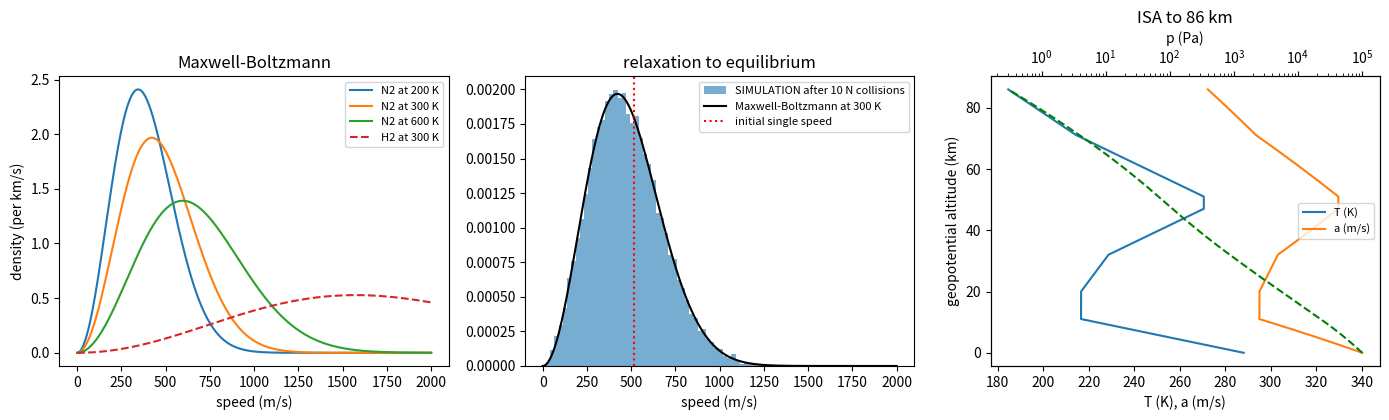

This figure's Python source:
"""P04.07 Kinetic Theory of Gases: reference solution.

Pressure and temperature from molecular motion, applied to the air an aircraft flies through:

* pressure from momentum transfer to a wall, p = n m <v^2> / 3, and the ideal-gas law p = n k T;
* the Maxwell-Boltzmann speed distribution: its density, the most probable, mean and rms speeds, the
  fraction above a given speed (atmospheric escape of hydrogen against nitrogen);
* equipartition: molar heat capacities and gamma = (f + 2) / f from the number of degrees of freedom;
  the speed of sound a = sqrt(gamma R T / M) and its ratio to the rms speed, sqrt(gamma / 3);
* mean free path and the Knudsen number: where the continuum model of the air stops;
* two SIMULATIONS (labelled as simulations wherever they appear): free molecules in a box, whose wall
  momentum transfer reproduces n k T; and a random-pair elastic-collision model that relaxes any speed
  distribution to Maxwell-Boltzmann while conserving energy and momentum exactly;
* the International Standard Atmosphere to 86 km (seven layers) as the application: T, p, rho and the
  speed of sound against altitude, checked against the hydrostatic equation.

Units: SI (K, Pa, kg/m^3, m/s, J). Molar masses in kg/mol.

Run:  python solution.py          (prints the verification tables, writes kinetic_theory.png)
Test: AEFS_IMPL=solution pytest curriculum/phase-04/lesson-07-kinetic-theory-of-gases
"""
from __future__ import annotations

from pathlib import Path

import numpy as np
from scipy.integrate import quad

K_B = 1.380649e-23                   # J/K
N_A = 6.02214076e23                  # 1/mol
R_GAS = K_B * N_A                    # J/(mol K)
M_AIR = 28.9647e-3                   # kg/mol
M_N2 = 28.0134e-3
M_O2 = 31.998e-3
M_H2 = 2.01588e-3
M_HE = 4.0026e-3
G0 = 9.80665                         # m/s^2
R_AIR = R_GAS / M_AIR                # J/(kg K) = 287.05
GAMMA_AIR = 1.4
D_N2 = 3.7e-10                       # m, effective hard-sphere diameter of N2 for the mean free path

# ISA layers: base geopotential altitude (m), lapse rate (K/m); base temperature and pressure computed from them
ISA_BASES = np.array([0.0, 11000.0, 20000.0, 32000.0, 47000.0, 51000.0, 71000.0, 86000.0])
ISA_LAPSE = np.array([-0.0065, 0.0, 0.001, 0.0028, 0.0, -0.0028, -0.002])
ISA_T0, ISA_P0 = 288.15, 101325.0


# ---------------------------------------------------------------- pressure from molecular motion

def pressure_from_momentum_transfer(n_density: float, m: float, v_rms: float) -> float:
    """p = n m v_rms^2 / 3: each wall collision transfers 2 m v_x, the flux of molecules at the wall is
    n <|v_x|> / 2, and <v_x^2> = <v^2> / 3 by isotropy. n_density in 1/m^3, m in kg, v_rms in m/s."""
    return n_density * m * v_rms ** 2 / 3.0


def ideal_gas_pressure(n_density: float, T: float) -> float:
    """p = n k T."""
    return n_density * K_B * T


def number_density(p: float, T: float) -> float:
    """n = p / (k T) [1/m^3]."""
    return p / (K_B * T)


def rms_speed(T: float, M: float) -> float:
    """v_rms = sqrt(3 R T / M) for molar mass M [kg/mol]."""
    return float(np.sqrt(3.0 * R_GAS * T / M))


def mean_speed(T: float, M: float) -> float:
    """<v> = sqrt(8 R T / (pi M))."""
    return float(np.sqrt(8.0 * R_GAS * T / (np.pi * M)))


def most_probable_speed(T: float, M: float) -> float:
    """v_p = sqrt(2 R T / M): the peak of the Maxwell-Boltzmann density."""
    return float(np.sqrt(2.0 * R_GAS * T / M))


def maxwell_boltzmann_pdf(v: np.ndarray | float, T: float, M: float) -> np.ndarray | float:
    """Density of molecular speeds, f(v) = 4 pi (m / 2 pi k T)^{3/2} v^2 exp(-m v^2 / 2 k T), with m = M / N_A."""
    v = np.asarray(v, dtype=float)
    m = M / N_A
    a = m / (2.0 * K_B * T)
    return 4.0 * np.pi * (a / np.pi) ** 1.5 * v ** 2 * np.exp(-a * v ** 2)


def fraction_above(v_min: float, T: float, M: float) -> float:
    """Fraction of molecules with speed above v_min, by numerical integration of the density."""
    val, _ = quad(lambda v: maxwell_boltzmann_pdf(v, T, M), v_min, np.inf, limit=200)
    return float(val)


def sample_speeds(n: int, T: float, M: float, rng: np.random.Generator) -> np.ndarray:
    """Speeds of n molecules drawn from the Maxwell-Boltzmann distribution: each velocity component is
    normal with variance k T / m, and the speed is the norm."""
    sigma = np.sqrt(K_B * T / (M / N_A))
    return np.linalg.norm(rng.normal(0.0, sigma, (n, 3)), axis=1)


# ---------------------------------------------------------------- equipartition, gamma, speed of sound

def gamma_from_dof(f: int | float) -> float:
    """gamma = Cp / Cv = (f + 2) / f for f quadratic degrees of freedom per molecule (3 monatomic, 5 diatomic
    at room temperature, 7 with vibration excited)."""
    return (f + 2.0) / f


def molar_heat_capacities(f: int | float) -> tuple[float, float]:
    """(Cv, Cp) per mole from equipartition: Cv = f R / 2, Cp = Cv + R."""
    cv = 0.5 * f * R_GAS
    return cv, cv + R_GAS


def speed_of_sound(T: float, gamma: float = GAMMA_AIR, M: float = M_AIR) -> float:
    """a = sqrt(gamma R T / M)."""
    return float(np.sqrt(gamma * R_GAS * T / M))


def sound_to_rms_ratio(gamma: float) -> float:
    """a / v_rms = sqrt(gamma / 3): sound travels at a fixed fraction of the molecular rms speed."""
    return float(np.sqrt(gamma / 3.0))


# ---------------------------------------------------------------- mean free path and Knudsen number

def mean_free_path(T: float, p: float, d: float = D_N2) -> float:
    """lambda = k T / (sqrt(2) pi d^2 p) for hard spheres of diameter d."""
    return K_B * T / (np.sqrt(2.0) * np.pi * d ** 2 * p)


def collision_frequency(T: float, p: float, M: float = M_AIR, d: float = D_N2) -> float:
    """Collisions per second per molecule, <v> / lambda."""
    return mean_speed(T, M) / mean_free_path(T, p, d)


def knudsen_number(T: float, p: float, length: float, d: float = D_N2) -> float:
    """Kn = lambda / length. Below about 0.01 the air is a continuum; above about 10 it is free molecules."""
    return mean_free_path(T, p, d) / length


# ---------------------------------------------------------------- the International Standard Atmosphere

def isa_temperature(h: np.ndarray | float) -> np.ndarray | float:
    """ISA temperature [K] at geopotential altitude h [m], 0 <= h <= 86 km (seven linear layers)."""
    h = np.asarray(h, dtype=float)
    T = np.full(h.shape, np.nan)
    Tb = ISA_T0
    for i in range(7):
        lo, hi = ISA_BASES[i], ISA_BASES[i + 1]
        mask = (h >= lo) & (h <= hi)
        T = np.where(mask, Tb + ISA_LAPSE[i] * (h - lo), T)
        Tb = Tb + ISA_LAPSE[i] * (hi - lo)
    return T if T.ndim else float(T)


def isa_pressure(h: np.ndarray | float) -> np.ndarray | float:
    """ISA pressure [Pa] from the hydrostatic equation dp/dh = -rho g0 and the ideal gas law in each layer:
    p = pb (Tb / T)^{g0 / (L R)} for a lapse-rate layer and pb exp(-g0 (h - hb) / (R Tb)) for an isothermal one."""
    h = np.asarray(h, dtype=float)
    p = np.full(h.shape, np.nan)
    Tb, pb = ISA_T0, ISA_P0
    for i in range(7):
        lo, hi = ISA_BASES[i], ISA_BASES[i + 1]
        L = ISA_LAPSE[i]
        mask = (h >= lo) & (h <= hi)
        dh = np.clip(h - lo, 0.0, hi - lo)
        if L == 0.0:
            pl = pb * np.exp(-G0 * dh / (R_AIR * Tb))
            Tn = Tb
        else:
            Tn_arr = Tb + L * dh
            pl = pb * (Tb / Tn_arr) ** (G0 / (L * R_AIR))
            Tn = Tb + L * (hi - lo)
        p = np.where(mask, pl, p)
        pb = pb * np.exp(-G0 * (hi - lo) / (R_AIR * Tb)) if L == 0.0 else pb * (Tb / Tn) ** (G0 / (L * R_AIR))
        Tb = Tn
    return p if p.ndim else float(p)


def isa_density(h: np.ndarray | float) -> np.ndarray | float:
    """rho = p / (R_air T) [kg/m^3]."""
    return isa_pressure(h) / (R_AIR * isa_temperature(h))


def isa_speed_of_sound(h: np.ndarray | float) -> np.ndarray | float:
    """a(h) = sqrt(gamma R_air T(h))."""
    return np.sqrt(GAMMA_AIR * R_AIR * isa_temperature(h))


def hydrostatic_residual(h: np.ndarray, dh: float = 1.0) -> np.ndarray:
    """Relative residual of dp/dh + rho g0 = 0 by central differences, a check that the layers are consistent."""
    h = np.asarray(h, dtype=float)
    dpdh = (isa_pressure(h + dh) - isa_pressure(h - dh)) / (2.0 * dh)
    return (dpdh + isa_density(h) * G0) / (isa_density(h) * G0)


# ---------------------------------------------------------------- simulations (labelled as such)

def simulate_box_pressure(n_particles: int, T: float, M: float, L: float, t_total: float,
                          rng: np.random.Generator) -> tuple[float, float]:
    """SIMULATION: n non-interacting molecules in a cubic box of side L, velocities drawn from the
    Maxwell-Boltzmann distribution, bouncing elastically off the walls. The pressure on the wall x = L is
    the total momentum it receives, 2 m |v_x| per hit, divided by the time and the wall area.

    Hits are counted analytically from free flight: a molecule with |v_x| hits the x = L wall every
    2 L / |v_x| seconds, so over t_total it hits floor((|v_x| t_total + phase) / 2L) times with a random
    starting phase. Returns (p_simulated, p_ideal = n k T) with n = n_particles / L^3.
    """
    m = M / N_A
    sigma = np.sqrt(K_B * T / m)
    vx = np.abs(rng.normal(0.0, sigma, n_particles))
    phase = rng.uniform(0.0, 2.0 * L, n_particles)
    hits = np.floor((vx * t_total + phase) / (2.0 * L))
    momentum = np.sum(2.0 * m * vx * hits)
    p_sim = momentum / (t_total * L ** 2)
    return float(p_sim), float(n_particles / L ** 3 * K_B * T)


def relax_to_maxwellian(velocities: np.ndarray, n_collisions: int, rng: np.random.Generator) -> np.ndarray:
    """SIMULATION of elastic collisions: repeatedly pick two molecules of equal mass at random and give
    their relative velocity a random new direction, keeping its magnitude and the centre-of-mass velocity.
    Each collision conserves momentum and kinetic energy exactly; whatever the initial velocities, the
    speeds relax to the Maxwell-Boltzmann distribution at the temperature set by the total energy.

    ``velocities`` has shape (n, 3); a modified copy is returned."""
    v = np.array(velocities, dtype=float)
    n = v.shape[0]
    pairs = rng.integers(0, n, (n_collisions, 2))
    pairs = pairs[pairs[:, 0] != pairs[:, 1]]
    dirs = rng.normal(size=(pairs.shape[0], 3))
    dirs /= np.linalg.norm(dirs, axis=1, keepdims=True)
    for (i, j), u in zip(pairs, dirs):
        vcm = 0.5 * (v[i] + v[j])
        g = np.linalg.norm(v[i] - v[j])
        v[i] = vcm + 0.5 * g * u
        v[j] = vcm - 0.5 * g * u
    return v


def temperature_from_velocities(velocities: np.ndarray, M: float) -> float:
    """Kinetic temperature from equipartition: (3/2) k T = (1/2) m <v^2>."""
    m = M / N_A
    return float(m * np.mean(np.sum(np.asarray(velocities, float) ** 2, axis=1)) / (3.0 * K_B))


# ---------------------------------------------------------------- driver

def main(out_dir: str | Path = ".") -> None:
    """Print the verification tables and write kinetic_theory.png."""
    import matplotlib
    matplotlib.use("Agg")
    import matplotlib.pyplot as plt

    out_dir = Path(out_dir)
    T, p = 288.15, 101325.0
    n = number_density(p, T)
    m = M_AIR / N_A
    print(f"sea-level air: n = {n:.3e} /m^3, m = {m:.3e} kg, v_rms = {rms_speed(T, M_AIR):.1f} m/s, "
          f"<v> = {mean_speed(T, M_AIR):.1f} m/s, v_p = {most_probable_speed(T, M_AIR):.1f} m/s")
    print(f"pressure from momentum transfer n m v_rms^2 / 3 = {pressure_from_momentum_transfer(n, m, rms_speed(T, M_AIR)):.1f} Pa "
          f"= n k T = {ideal_gas_pressure(n, T):.1f} Pa")
    print(f"wall collision rate n <v> / 4 = {n * mean_speed(T, M_AIR) / 4:.3e} per m^2 per s")
    norm, _ = quad(lambda v: maxwell_boltzmann_pdf(v, T, M_AIR), 0.0, np.inf)
    print(f"Maxwell-Boltzmann density integrates to {norm:.6f}; fraction above 1000 m/s: {fraction_above(1000.0, T, M_AIR):.3e}")
    cv, cp = molar_heat_capacities(5)
    print(f"diatomic (f = 5): Cv = {cv:.2f}, Cp = {cp:.2f} J/(mol K), gamma = {gamma_from_dof(5):.3f}; monatomic gamma = {gamma_from_dof(3):.4f}")
    a = speed_of_sound(T)
    print(f"speed of sound at 288.15 K: {a:.1f} m/s = {sound_to_rms_ratio(GAMMA_AIR):.4f} x v_rms ({sound_to_rms_ratio(GAMMA_AIR) * rms_speed(T, M_AIR):.1f} m/s)")
    print(f"mean free path at sea level {mean_free_path(T, p)*1e9:.1f} nm, collision frequency {collision_frequency(T, p):.2e} /s")

    print("\natmospheric escape at the exobase (T = 1000 K, escape speed at 500 km altitude = 10.8 km/s):")
    for name, M in (("H2", M_H2), ("He", M_HE), ("N2", M_N2), ("O2", M_O2)):
        print(f"  {name:>3}: v_rms = {rms_speed(1000.0, M):>6.0f} m/s, fraction above 10 800 m/s = {fraction_above(10800.0, 1000.0, M):.2e}")

    print("\nISA (geopotential altitude), with the hydrostatic residual |dp/dh + rho g| / (rho g):")
    print(f"{'h (km)':>7} {'T (K)':>8} {'p (Pa)':>10} {'rho (kg/m^3)':>13} {'a (m/s)':>8} {'lambda (m)':>11} {'Kn (1 m)':>10} {'hydro':>9}")
    for h in (0.0, 5e3, 11e3, 20e3, 32e3, 47e3, 71e3, 86e3):
        Th, ph, rh = isa_temperature(h), isa_pressure(h), isa_density(h)
        res = abs(float(hydrostatic_residual(np.array([min(max(h, 1.0), 85999.0)]))[0]))
        print(f"{h/1e3:>7.0f} {Th:>8.2f} {ph:>10.2f} {rh:>13.4e} {isa_speed_of_sound(h):>8.1f} {mean_free_path(Th, ph):>11.2e} "
              f"{knudsen_number(Th, ph, 1.0):>10.2e} {res:>9.1e}")
    hs = np.linspace(0.0, 86e3, 8601)
    kn = knudsen_number(isa_temperature(hs), isa_pressure(hs), 1.0)
    print(f"Kn = 0.01 for a 1 m body at {hs[np.argmax(kn > 0.01)]/1e3:.1f} km (ISA stops at 86 km; the continuum model is already marginal there)")

    rng = np.random.default_rng(407)
    print("\nSIMULATION 1: free molecules in a box (seed 407)")
    for N in (1000, 10000, 100000):
        ps, pi = simulate_box_pressure(N, 300.0, M_N2, 1e-6, 1e-7, rng)
        print(f"  N = {N:>6d}: p_sim / (n k T) = {ps / pi:.4f}")
    print("SIMULATION 2: elastic collisions relax a single-speed gas to Maxwell-Boltzmann (seed 407)")
    N = 20000
    dirs = rng.normal(size=(N, 3))
    dirs /= np.linalg.norm(dirs, axis=1, keepdims=True)
    v0 = rms_speed(300.0, M_N2) * dirs                                    # every molecule at the same speed
    v1 = relax_to_maxwellian(v0, 10 * N, rng)
    s1 = np.linalg.norm(v1, axis=1)
    Tk = temperature_from_velocities(v1, M_N2)
    print(f"  energy ratio after/before {np.sum(v1**2)/np.sum(v0**2):.12f}; momentum change {np.linalg.norm(v1.sum(0) - v0.sum(0)):.2e} m/s")
    print(f"  kinetic temperature {Tk:.2f} K; mean speed {s1.mean():.1f} vs {mean_speed(Tk, M_N2):.1f}; "
          f"most-probable bin {np.histogram(s1, 60)[1][np.argmax(np.histogram(s1, 60)[0])]:.0f} vs v_p {most_probable_speed(Tk, M_N2):.1f}")
    print(f"  <v^4>/<v^2>^2 = {np.mean(s1**4)/np.mean(s1**2)**2:.4f} (Maxwell-Boltzmann: 5/3 = 1.6667; single speed: 1)")

    fig, axs = plt.subplots(1, 3, figsize=(14, 4.3))
    ax = axs[0]
    vv = np.linspace(0.0, 2000.0, 400)
    for Tp in (200.0, 300.0, 600.0):
        ax.plot(vv, maxwell_boltzmann_pdf(vv, Tp, M_N2) * 1e3, label=f"N2 at {Tp:.0f} K")
    ax.plot(vv, maxwell_boltzmann_pdf(vv, 300.0, M_H2) * 1e3, "--", label="H2 at 300 K")
    ax.set_xlabel("speed (m/s)")
    ax.set_ylabel("density (per km/s)")
    ax.set_title("Maxwell-Boltzmann")
    ax.legend(fontsize=8)
    ax = axs[1]
    ax.hist(s1, bins=60, density=True, alpha=0.6, label="SIMULATION after 10 N collisions")
    ax.plot(vv, maxwell_boltzmann_pdf(vv, Tk, M_N2), "k-", label=f"Maxwell-Boltzmann at {Tk:.0f} K")
    ax.axvline(rms_speed(300.0, M_N2), color="r", ls=":", label="initial single speed")
    ax.set_xlabel("speed (m/s)")
    ax.set_title("relaxation to equilibrium")
    ax.legend(fontsize=8)
    ax = axs[2]
    ax.plot(isa_temperature(hs), hs / 1e3, label="T (K)")
    ax.plot(isa_speed_of_sound(hs), hs / 1e3, label="a (m/s)")
    ax.set_xlabel("T (K), a (m/s)")
    ax.set_ylabel("geopotential altitude (km)")
    ax.set_title("ISA to 86 km")
    ax2 = ax.twiny()
    ax2.semilogx(isa_pressure(hs), hs / 1e3, "g--", label="p (Pa)")
    ax2.set_xlabel("p (Pa)")
    ax.legend(fontsize=8, loc="center right")
    fig.tight_layout()
    fig.savefig(out_dir / "kinetic_theory.png", dpi=120)
    plt.close(fig)


if __name__ == "__main__":
    main()
